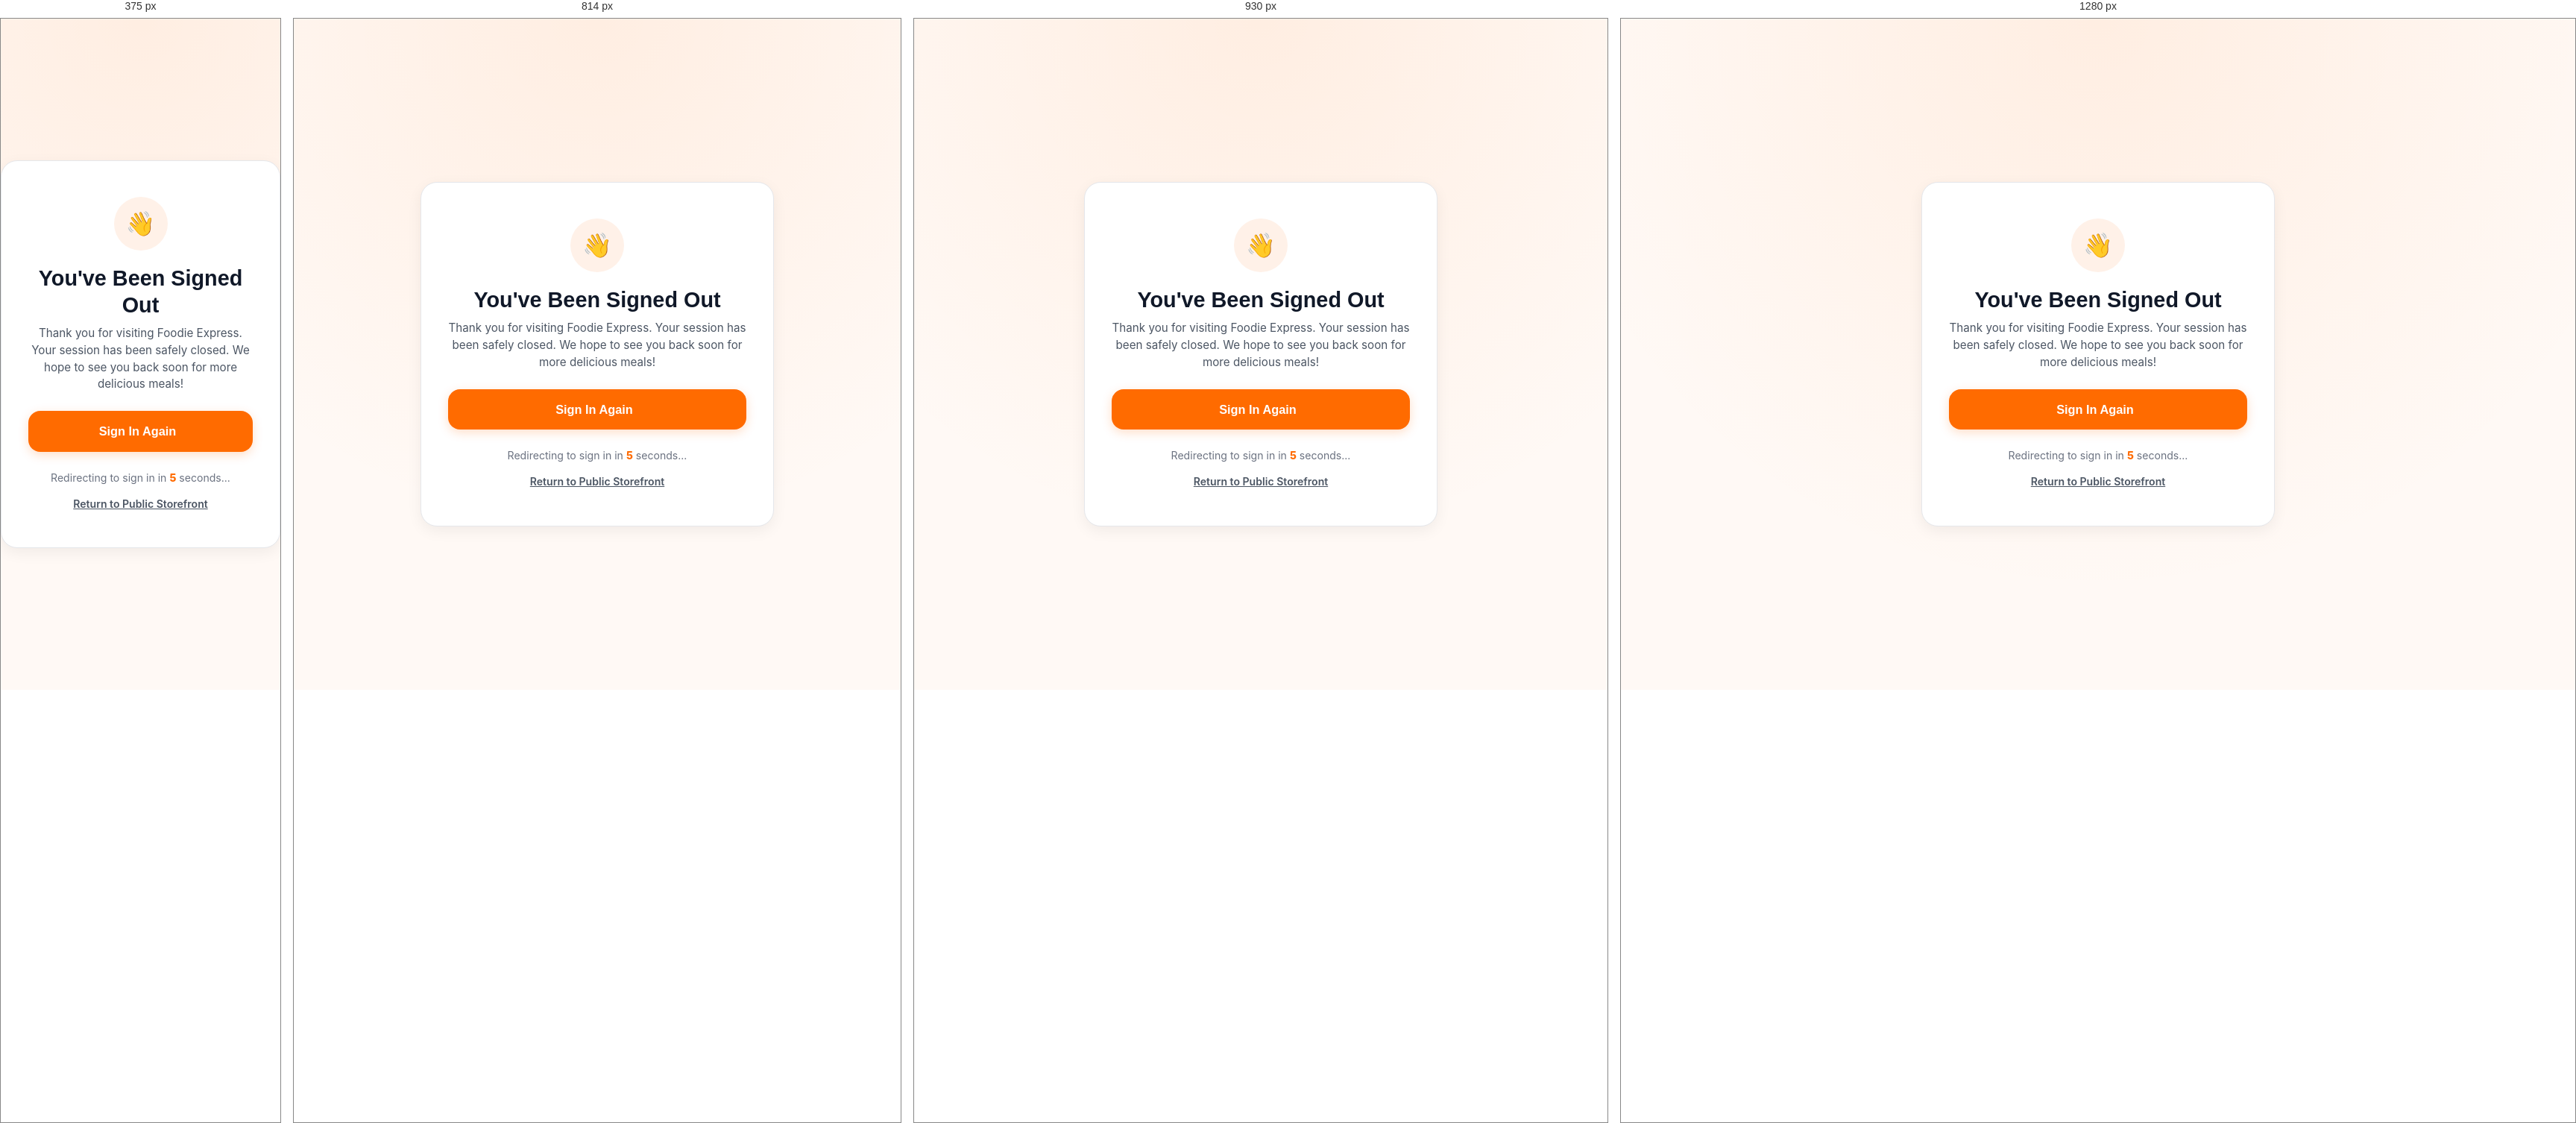
Rendered at 375 px, 814 px, 930 px and 1280 px, left to right.

<!-- file: logout.html -->
<!DOCTYPE html>
<html lang="en">
<head>
    <link rel="icon" type="image/png" href="images/foodie-logo.png">
  <meta charset="UTF-8" />
  <meta name="viewport" content="width=device-width, initial-scale=1.0"/>
  <title>Logged Out — Foodie Express</title>
  <link rel="preconnect" href="https://fonts.googleapis.com">
  <link rel="preconnect" href="https://fonts.gstatic.com" crossorigin>
  <link href="https://fonts.googleapis.com/css2?family=Inter:wght@300;400;500;600;700;800&family=Plus+Jakarta+Sans:wght@500;600;700;800&display=swap" rel="stylesheet">
  <link rel="stylesheet" href="https://cdnjs.cloudflare.com/ajax/libs/font-awesome/6.5.1/css/all.min.css">
  <link rel="stylesheet" href="css/customer.css">
</head>
<body style="min-height: 100vh; display: flex; align-items: center; justify-content: center; background: radial-gradient(circle at 50% 0%, rgba(255, 107, 0, 0.08) 0%, rgba(255, 249, 245, 0) 70%);">

  <div class="status-card">
    <div class="status-icon-bubble status-logout">
      <i class="fa-solid fa-hand-wave" style="display: none;"></i>👋
    </div>

    <h2 style="font-size: 1.8rem; font-weight: 800; color: var(--cust-navy); margin-bottom: 8px;">You've Been Signed Out</h2>
    <p style="color: var(--cust-text-secondary); margin: 8px auto 24px; max-width: 400px; font-size: 0.95rem; line-height: 1.5;">
      Thank you for visiting Foodie Express. Your session has been safely closed. We hope to see you back soon for more delicious meals!
    </p>

    <div style="margin-bottom: 24px;">
      <a href="login.html" class="btn btn-primary btn-lg w-full" style="padding: 14px;">
        Sign In Again <i class="fa-solid fa-arrow-right"></i>
      </a>
    </div>

    <div style="font-size: 0.88rem; color: var(--cust-text-muted);">
      <span>Redirecting to sign in in <strong id="countdownSec" style="color: var(--cust-primary); font-weight: 800;">5</strong> seconds...</span>
      <div style="margin-top: 14px;">
        <a href="index.html" style="color: var(--cust-text-secondary); font-weight: 600; text-decoration: underline;">Return to Public Storefront</a>
      </div>
    </div>
  </div>

  <script>
    // Clean up local session
    localStorage.removeItem("user");
    localStorage.removeItem("token");

    // Countdown redirect
    let secondsLeft = 5;
    const countdownEl = document.getElementById("countdownSec");

    const timer = setInterval(() => {
      secondsLeft--;
      if (countdownEl) countdownEl.textContent = secondsLeft;
      if (secondsLeft <= 0) {
        clearInterval(timer);
        window.location.href = "login.html";
      }
    }, 1000);
  </script>

</body>
</html>


/* @media block from css/customer.css */
@media (max-width: 900px) {
  body.has-bottom-nav {
    padding-bottom: 68px;
  }
}

/* @media block from css/customer.css */
@media (max-width: 991px) {
  .nav-menu {
    display: none;
  }
  .hamburger-btn {
    display: inline-flex;
  }
  .mobile-bottom-nav {
    display: block;
  }
  .hero-grid {
    grid-template-columns: 1fr;
    text-align: center;
    gap: 36px;
  }
  .hero-desc {
    margin: 0 auto 28px auto;
  }
  .hero-cta-group {
    justify-content: center;
  }
  .hero-img-wrap {
    margin-top: 20px;
  }
  .footer-grid {
    grid-template-columns: 1fr 1fr;
    gap: 36px;
  }
  .cart-layout,
  .checkout-layout {
    grid-template-columns: 1fr;
  }
  .checkout-stepper {
    grid-template-columns: repeat(2, 1fr);
  }
}

/* @media block from css/customer.css */
@media (max-width: 768px) {
  .site-header {
    height: 64px;
  }
  .header-container {
    padding-left: 16px;
    padding-right: 16px;
  }
  .hero-title {
    font-size: 2.1rem;
  }
  .food-grid {
    grid-template-columns: repeat(auto-fill, minmax(240px, 1fr));
    gap: 16px;
  }
  .menu-toolbar {
    flex-direction: column;
    align-items: stretch;
  }
  .search-box-wrap {
    max-width: 100%;
  }
  .filter-pills {
    overflow-x: auto;
    flex-wrap: nowrap;
    padding-bottom: 4px;
  }
  .payment-grid {
    grid-template-columns: 1fr;
  }
  .timeline-track {
    grid-template-columns: 1fr;
    gap: 14px;
    align-items: flex-start;
  }
  .timeline-track::before,
  .timeline-progress-bar {
    display: none;
  }
  .timeline-step {
    flex-direction: row;
    gap: 12px;
    text-align: left;
  }
  .step-node {
    margin-bottom: 0;
  }
  .footer-grid {
    grid-template-columns: 1fr;
    gap: 28px;
  }
}

/* @media block from css/customer.css */
@media (max-width: 860px) {
  .res-grid {
    grid-template-columns: 1fr;
    padding: 20px;
  }
}

/* @media block from css/customer.css */
@media (max-width: 860px) {
  .contact-grid {
    grid-template-columns: 1fr;
  }
}

/* @media block from css/customer.css */
@media (max-width: 860px) {
  .story-grid {
    grid-template-columns: 1fr;
  }
}

/* @media block from css/customer.css */
@media (max-width: 960px) {
  .video-showcase-container {
    grid-template-columns: 1fr;
  }
  .video-showcase-text-wrap {
    padding: 32px 24px;
  }
  .video-showcase-media-wrap,
  .showcase-video {
    min-height: 280px;
    height: 320px;
  }
}

/* @media block from css/customer.css */
@media (max-width: 900px) {
  .login-wrapper,
  .signup-wrapper {
    grid-template-columns: 1fr;
  }
  .login-visual {
    display: none;
  }
  .login-card,
  .signup-card {
    padding: 32px 20px;
    box-shadow: none;
    border: none;
    background: transparent;
  }
}